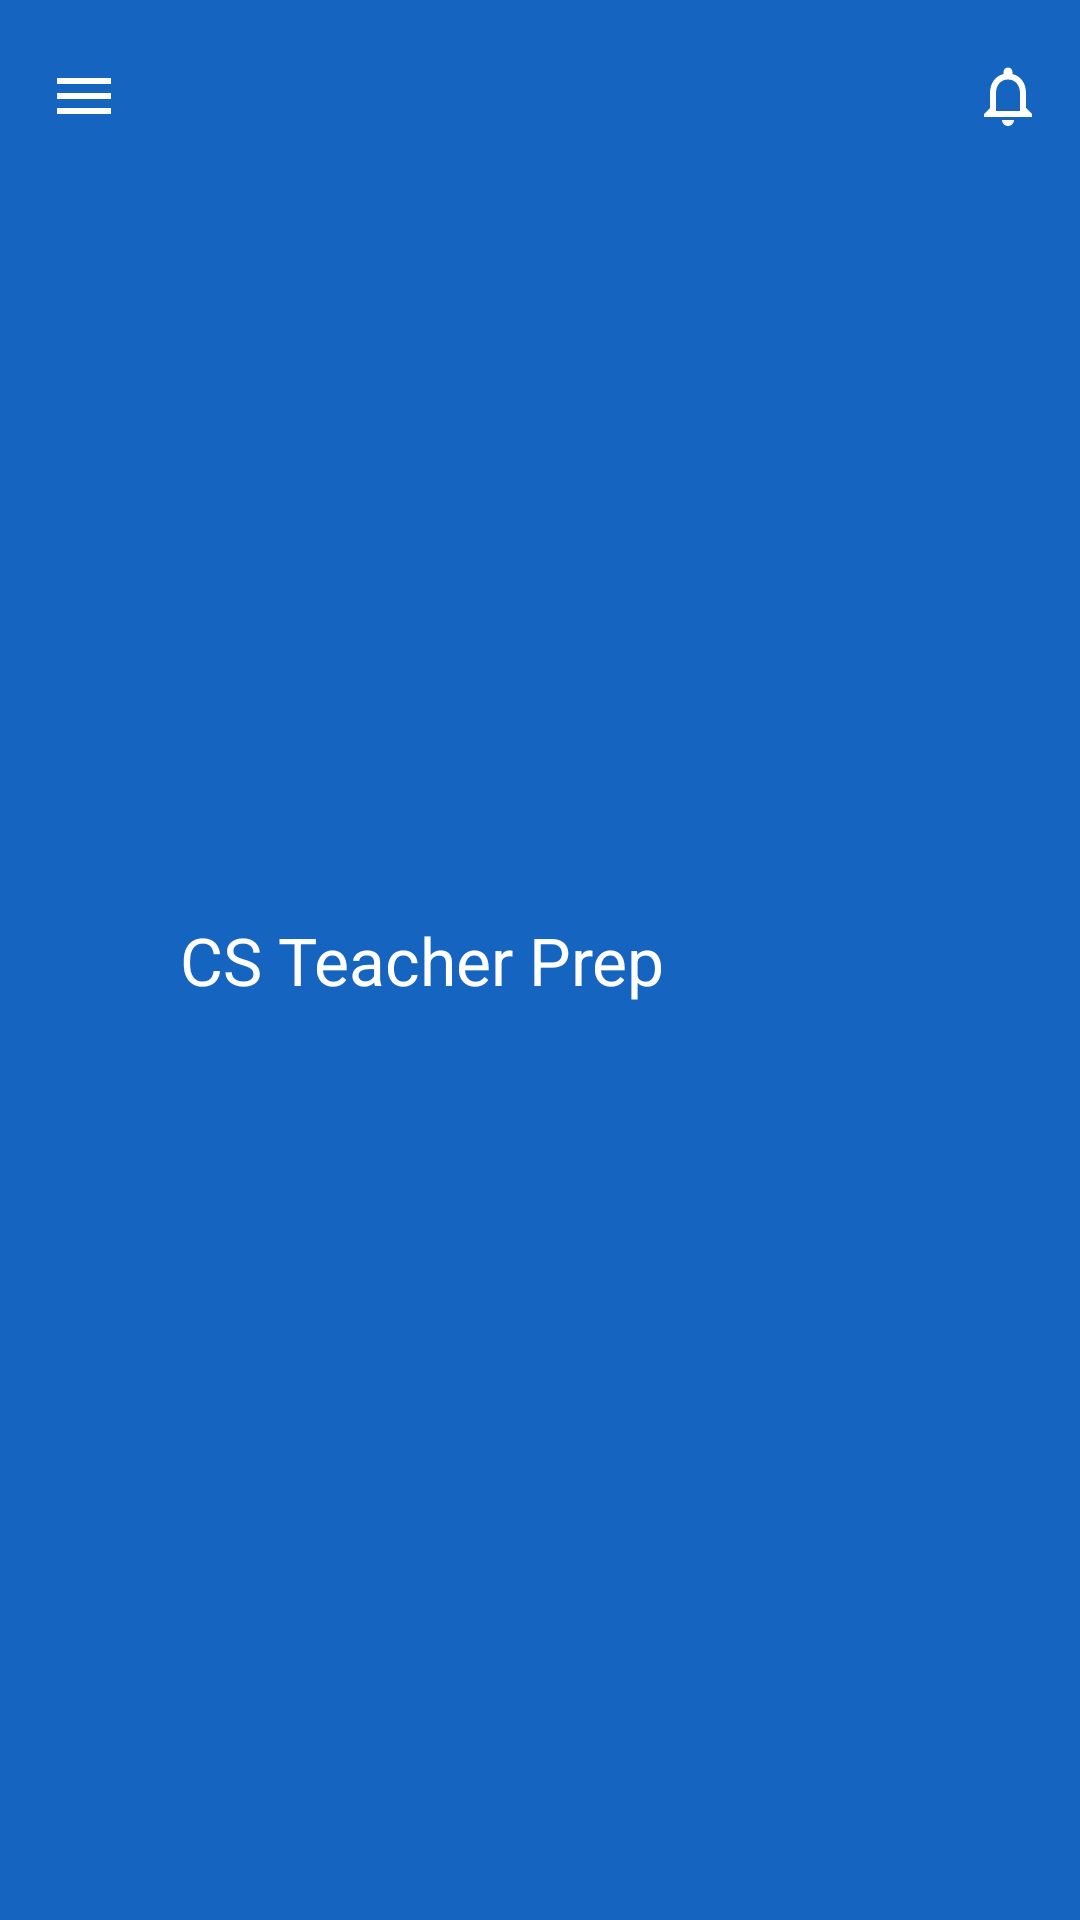

Produce the Android XML layout that renders to this screen, including the resource entries it uses.
<!-- AndroidManifest.xml: application theme Theme.CSTeacherPrep -->
<!-- res/layout/common_app_bar.xml -->
<?xml version="1.0" encoding="utf-8"?>
<com.google.android.material.appbar.MaterialToolbar
    xmlns:android="http://schemas.android.com/apk/res/android"
    xmlns:app="http://schemas.android.com/apk/res-auto"
    android:id="@+id/commonToolbar"
    android:layout_width="match_parent"
    android:layout_height="?attr/actionBarSize"
    android:background="@color/primary_blue"
    android:elevation="4dp"
    app:navigationIcon="@drawable/ic_menu"
    app:navigationIconTint="@color/text_white"
    app:title="@string/app_name"
    app:titleTextColor="@color/text_white"
    app:menu="@menu/common_toolbar_menu" />
<!-- resources referenced by this layout -->
<resources>
  <color name="primary_blue">#1565C0</color>
  <color name="text_white">#FFFFFF</color>
  <!-- drawable ic_menu (drawable) -->
  <?xml version="1.0" encoding="utf-8"?>
  <vector xmlns:android="http://schemas.android.com/apk/res/android"
      android:width="24dp"
      android:height="24dp"
      android:viewportWidth="24"
      android:viewportHeight="24">
  
      <path
          android:fillColor="@color/text_white"
          android:pathData="M3,18h18v-2H3v2z
                            M3,13h18v-2H3v2z
                            M3,6v2h18V6H3z" />
  
  </vector>
  <string name="app_name">CS Teacher Prep</string>
  <style name="Theme.CSTeacherPrep" parent="Base.Theme.CSTeacherPrep" />
  <style name="Base.Theme.CSTeacherPrep" parent="Theme.Material3.DayNight.NoActionBar">
          
          
      </style>
</resources>
